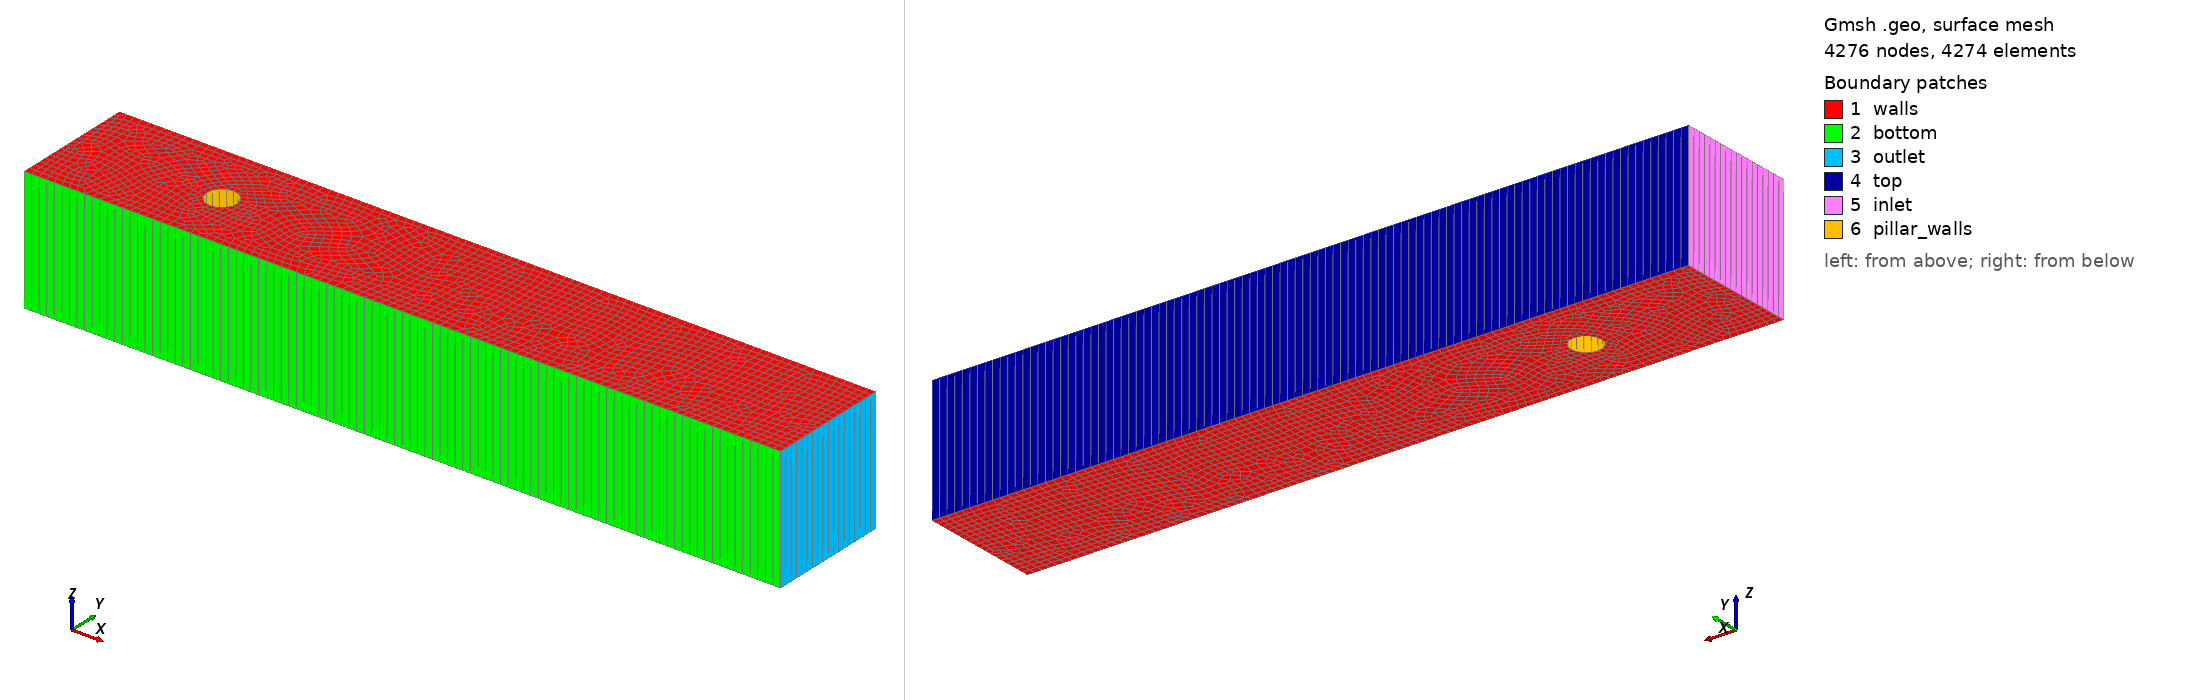

Gmsh geometry script, surface-meshed: 4276 nodes, 4274 surface elements. Boundary patches (legend numbers): 1 walls, 2 bottom, 3 outlet, 4 top, 5 inlet, 6 pillar_walls. Left view from above one corner, right view from below the opposite corner. Legend entries are the model's physical surfaces. The drawing asked Gmsh for element sizes between 1% and 20% of the model's largest extent; the script's own settings can give other sizes.

=== cylinder3d_circle.geo (drawn) ===
// cylinder3d.geo
// Schäfer & Turek (1996) 3D circular cylinder case (3D-Z)
// gmsh cylinder3d.geo -3 -o cylinder3d.msh
// gmsh cylinder3d.msh &

// pillar
Dp = 0.1;
e = 0.1;
r = e/Dp;

// domain
H = 0.41; // channel height
L = 2.5; // channel length
p = 0.2; // pillar depth
Ev = 0.41;

xc = 0.45 + Dp/2;
yc = 0.15 + Dp/2;
R  = Dp/2;

// Target mesh size
// lc = 0.1;
// N_bord = 50;
// N_bas = (N_bord - 1)*Dp/e + 1;
// N_walls = 100;
// N_inlet = (1.0*N_walls - 1)*L/H + 1;
// N_outlet = (N_walls - 1)*L/H + 1; 

lc = 0.005;
N_bord = 0;
N_bas = 0;
N_walls = 0;
N_inlet = 0;
N_outlet = 0; 

// ---------------------
// Point
// ---------------------

Point(1) = {xc+R, yc, 0, lc};
Point(2) = {xc, yc+R, 0, lc};
Point(3) = {xc-R, yc, 0, lc};
Point(4) = {xc, yc-R, 0, lc};
Point(10) = {xc, yc, 0, lc};

Point(5) = {0, 0, 0, lc};
Point(6) = {L, 0, 0, lc};
Point(7) = {L, H, 0, lc};
Point(8) = {0, H, 0, lc};

// ---------------------
// Line
// ---------------------

Circle(1) = {1, 10, 2};
Circle(2) = {2, 10, 3};
Circle(3) = {3, 10, 4};
Circle(4) = {4, 10, 1};

Line(5) = {5, 6};
Line(6) = {6, 7};
Line(7) = {7, 8};
Line(8) = {8, 5};

Curve Loop(1) = {1, 2, 3, 4};
Curve Loop(2) = {5, 6, 7, 8};
Plane Surface(1) = {2, 1};

// Line 5 & 7 devided by N_walls
// "Using Progression 1" means equally spaced

// Transfinite Curve {5, 7} = N_walls Using Progression 1;
// Transfinite Curve {8} = N_inlet  Using Progression 1;
// Transfinite Curve {6} = N_outlet Using Progression 1;
// Transfinite Curve {1, 3} = N_bord Using Progression 1;
// Transfinite Curve {2, 4} = N_bas  Using Progression 1;

// ---------------------
// Volume
// ---------------------

// Make the entire surface a structured grid
// Transfinite Surface {1};
Recombine Surface {1};

// Extrude with thickness Ev
layers[] = Extrude {0, 0, Ev} {
    Surface{1}; Layers{1}; Recombine;
};

Physical Surface("inlet") = {33};
Physical Surface("outlet") = {25};
Physical Surface("top") = {29};
Physical Surface("bottom") = {21};
Physical Surface("walls") = {1, 50};
Physical Surface("pillar_walls") = {37, 41, 45, 49};

Physical Volume("vol") = {1};
